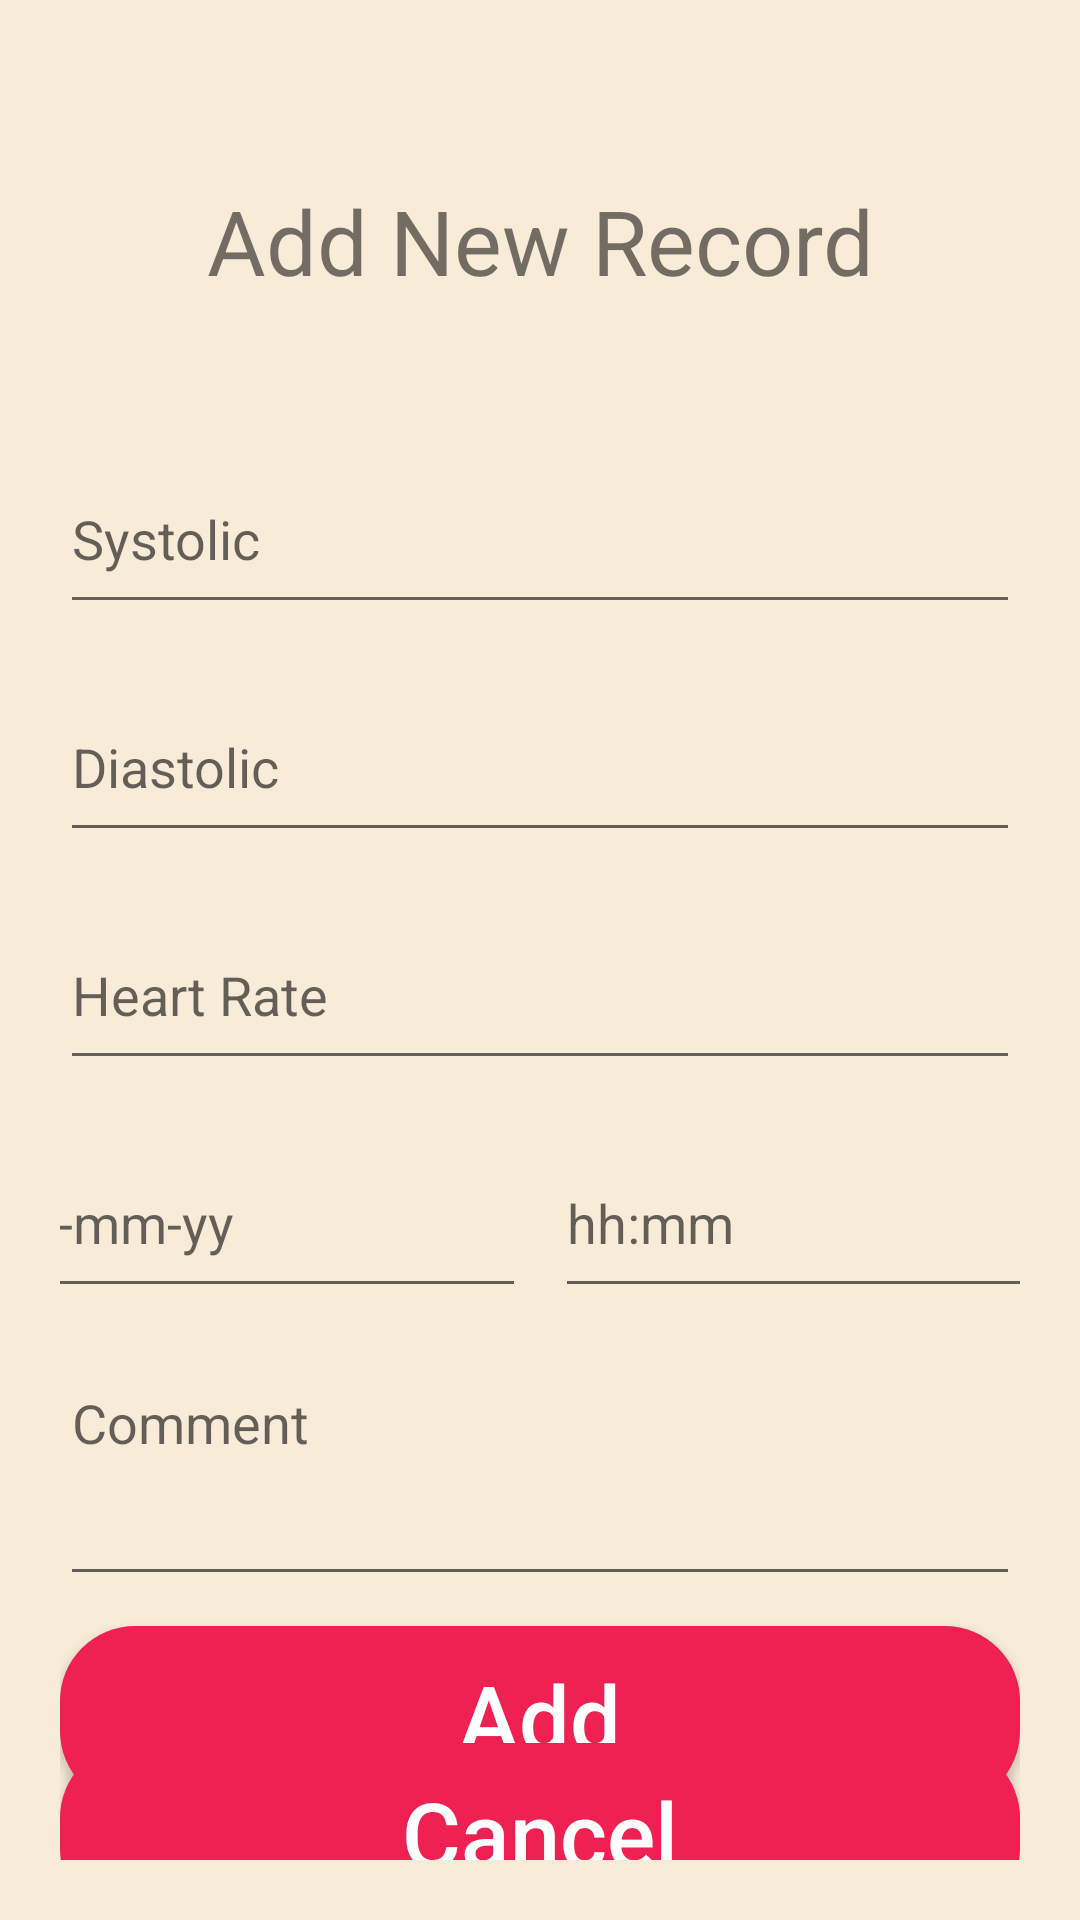

Reconstruct the res/layout file that produces this screen, plus the resources it refers to.
<!-- AndroidManifest.xml: application theme Theme.CardiacRecorder -->
<!-- res/layout/activity_add.xml -->
<?xml version="1.0" encoding="utf-8"?>
<androidx.constraintlayout.widget.ConstraintLayout xmlns:android="http://schemas.android.com/apk/res/android"
    xmlns:app="http://schemas.android.com/apk/res-auto"
    xmlns:tools="http://schemas.android.com/tools"
    android:layout_width="match_parent"
    android:layout_height="match_parent"
    android:background="#F8EBD8"
    tools:context=".AddActivity"
    android:padding="20dp"
    >

    <TextView
        android:id="@+id/HeadText"
        android:layout_width="match_parent"
        android:layout_height="58dp"
        android:layout_marginTop="40dp"
        android:text="Add New Record"
        android:textAlignment="center"
        android:textSize="30sp"
        app:layout_constraintEnd_toEndOf="parent"
        app:layout_constraintHorizontal_bias="0.498"
        app:layout_constraintStart_toStartOf="parent"
        app:layout_constraintTop_toTopOf="parent" />

    <EditText
        android:id="@+id/editTextSystolic"
        android:layout_width="match_parent"
        android:layout_height="60dp"
        android:layout_marginTop="30dp"
        android:ems="10"
        android:hint="Systolic"
        android:inputType="textPersonName"
        app:layout_constraintEnd_toEndOf="parent"
        app:layout_constraintHorizontal_bias="0.497"
        app:layout_constraintStart_toStartOf="parent"
        app:layout_constraintTop_toBottomOf="@+id/HeadText" />

    <EditText
        android:id="@+id/editTextDiastolic"
        android:layout_width="match_parent"
        android:layout_height="60dp"
        android:layout_marginTop="16dp"
        android:ems="10"
        android:inputType="textPersonName"
        android:hint="Diastolic"
        app:layout_constraintEnd_toEndOf="parent"
        app:layout_constraintStart_toStartOf="parent"
        app:layout_constraintTop_toBottomOf="@+id/editTextSystolic" />

    <EditText
        android:id="@+id/editTextHeartRate"
        android:layout_width="match_parent"
        android:layout_height="60dp"
        android:layout_marginTop="16dp"
        android:ems="10"
        android:inputType="textPersonName"
        android:hint="Heart Rate"
        app:layout_constraintEnd_toEndOf="parent"
        app:layout_constraintHorizontal_bias="0.509"
        app:layout_constraintStart_toStartOf="parent"
        app:layout_constraintTop_toBottomOf="@+id/editTextDiastolic" />

    <EditText
        android:id="@+id/editTextDate"
        android:layout_width="180dp"
        android:layout_height="60dp"
        android:layout_marginTop="16dp"
        android:ems="10"
        android:hint="dd-mm-yy"
        android:inputType="date"
        app:layout_constraintEnd_toStartOf="@+id/editTextTime"
        app:layout_constraintHorizontal_bias="0.464"
        app:layout_constraintStart_toStartOf="parent"
        app:layout_constraintTop_toBottomOf="@+id/editTextHeartRate" />

    <EditText
        android:id="@+id/editTextTime"
        android:layout_width="180dp"
        android:layout_height="60dp"

        android:layout_marginStart="10dp"
        android:layout_marginTop="16dp"
        android:ems="10"
        android:inputType="time"
        android:hint="hh:mm"
        app:layout_constraintEnd_toEndOf="parent"
        app:layout_constraintStart_toEndOf="@+id/editTextDate"
        app:layout_constraintTop_toBottomOf="@+id/editTextHeartRate" />

    <EditText
        android:id="@+id/editTextComment"
        android:layout_width="match_parent"
        android:layout_height="80dp"
        android:layout_marginTop="16dp"
        android:ems="10"
        android:gravity="start|top"
        android:hint="Comment"
        android:inputType="textMultiLine"
        app:layout_constraintEnd_toEndOf="parent"
        app:layout_constraintHorizontal_bias="0.529"
        app:layout_constraintStart_toStartOf="parent"
        app:layout_constraintTop_toBottomOf="@+id/editTextTime" />

    <Button
        android:id="@+id/Add_button"
        android:layout_width="match_parent"
        android:layout_height="60dp"
        android:layout_marginTop="10dp"
        android:background="@drawable/custom_button"
        android:text="Add"
        android:textAllCaps="false"
        android:textColor="#FFFFFF"
        android:textSize="30sp"
        app:layout_constraintEnd_toEndOf="parent"
        app:layout_constraintStart_toStartOf="parent"
        app:layout_constraintTop_toBottomOf="@+id/editTextComment" />

    <Button
        android:id="@+id/Cancel_button"
        android:layout_width="match_parent"
        android:layout_height="60dp"
        android:background="@drawable/custom_button"
        android:text="Cancel"
        android:textAllCaps="false"
        android:textColor="#FFFFFF"
        android:textSize="30sp"
        app:layout_constraintBottom_toBottomOf="parent"
        app:layout_constraintEnd_toEndOf="@+id/Add_button"
        app:layout_constraintStart_toStartOf="@+id/Add_button"
        app:layout_constraintTop_toBottomOf="@+id/Add_button" />
</androidx.constraintlayout.widget.ConstraintLayout>
<!-- resources referenced by this layout -->
<resources>
  <!-- drawable custom_button (drawable) -->
  <?xml version="1.0" encoding="utf-8"?>
  <shape xmlns:android="http://schemas.android.com/apk/res/android" android:shape="rectangle" >
  
      <solid android:color="#EF2153"/>
      <corners android:radius="25dp"/>
  
  </shape>
  <style name="Theme.CardiacRecorder" parent="Theme.AppCompat.DayNight.NoActionBar">
          
          <item name="colorPrimary">@color/purple_500</item>
          <item name="colorPrimaryVariant">@color/purple_700</item>
          <item name="colorOnPrimary">@color/white</item>
          
          <item name="colorSecondary">@color/teal_200</item>
          <item name="colorSecondaryVariant">@color/teal_700</item>
          <item name="colorOnSecondary">@color/black</item>
          
          <item name="android:statusBarColor" tools:targetApi="l">?attr/colorPrimaryVariant</item>
          
      </style>
  <color name="purple_500">#FF6200EE</color>
  <color name="purple_700">#FF3700B3</color>
  <color name="white">#FFFFFFFF</color>
  <color name="teal_200">#FF03DAC5</color>
  <color name="teal_700">#FF018786</color>
  <color name="black">#FF000000</color>
</resources>
